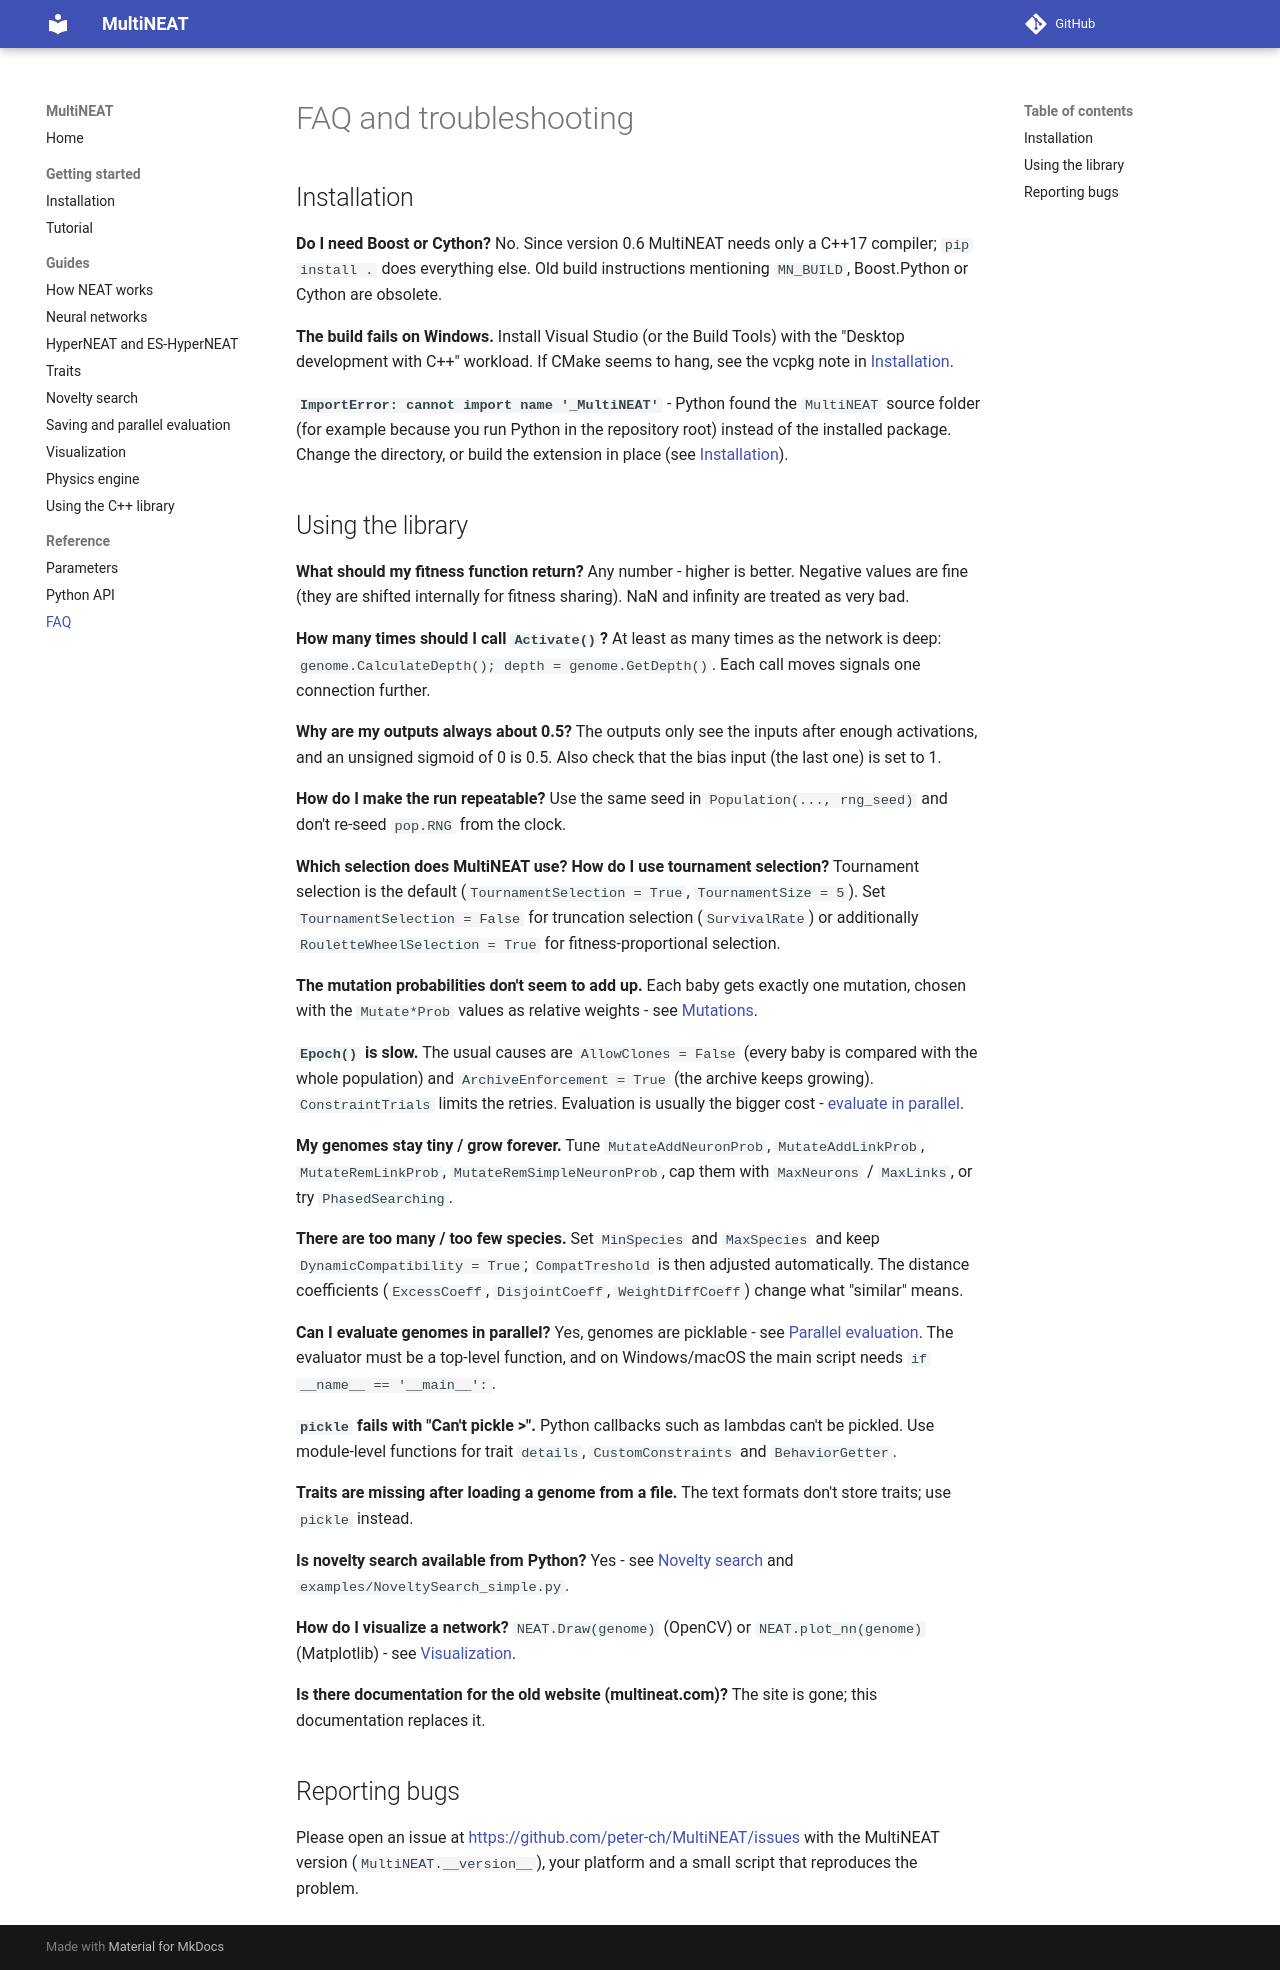

repository: peter-ch/MultiNEAT · page: faq/index.html · generator: mkdocs

# FAQ and troubleshooting

## Installation

**Do I need Boost or Cython?**
No. Since version 0.6 MultiNEAT needs only a C++17 compiler; `pip install .` does everything else.
Old build instructions mentioning `MN_BUILD`, Boost.Python or Cython are obsolete.

**The build fails on Windows.** Install Visual Studio (or the Build Tools) with the "Desktop
development with C++" workload. If CMake seems to hang, see the vcpkg note in
[Installation](installation.md#troubleshooting).

**`ImportError: cannot import name '_MultiNEAT'`** - Python found the `MultiNEAT` source folder (for
example because you run Python in the repository root) instead of the installed package. Change the
directory, or build the extension in place (see [Installation](installation.md#development-setup)).

## Using the library

**What should my fitness function return?** Any number - higher is better. Negative values are fine
(they are shifted internally for fitness sharing). NaN and infinity are treated as very bad.

**How many times should I call `Activate()`?** At least as many times as the network is deep:
`genome.CalculateDepth(); depth = genome.GetDepth()`. Each call moves signals one connection further.

**Why are my outputs always about 0.5?** The outputs only see the inputs after enough activations, and
an unsigned sigmoid of 0 is 0.5. Also check that the bias input (the last one) is set to 1.

**How do I make the run repeatable?** Use the same seed in `Population(..., rng_seed)` and don't
re-seed `pop.RNG` from the clock.

**Which selection does MultiNEAT use? How do I use tournament selection?** Tournament selection is the
default (`TournamentSelection = True`, `TournamentSize = 5`). Set `TournamentSelection = False` for
truncation selection (`SurvivalRate`) or additionally `RouletteWheelSelection = True` for
fitness-proportional selection.

**The mutation probabilities don't seem to add up.** Each baby gets exactly one mutation, chosen with
the `Mutate*Prob` values as relative weights - see [Mutations](concepts.md#mutations).

**`Epoch()` is slow.** The usual causes are `AllowClones = False` (every baby is compared with the
whole population) and `ArchiveEnforcement = True` (the archive keeps growing). `ConstraintTrials`
limits the retries. Evaluation is usually the bigger cost - [evaluate in parallel](saving_and_parallel.md#parallel-evaluation).

**My genomes stay tiny / grow forever.** Tune `MutateAddNeuronProb`, `MutateAddLinkProb`,
`MutateRemLinkProb`, `MutateRemSimpleNeuronProb`, cap them with `MaxNeurons` / `MaxLinks`, or try
`PhasedSearching`.

**There are too many / too few species.** Set `MinSpecies` and `MaxSpecies` and keep
`DynamicCompatibility = True`; `CompatTreshold` is then adjusted automatically. The distance
coefficients (`ExcessCoeff`, `DisjointCoeff`, `WeightDiffCoeff`) change what "similar" means.

**Can I evaluate genomes in parallel?** Yes, genomes are picklable - see
[Parallel evaluation](saving_and_parallel.md#parallel-evaluation). The evaluator must be a top-level
function, and on Windows/macOS the main script needs `if __name__ == '__main__':`.

**`pickle` fails with "Can't pickle <function <lambda>>".** Python callbacks such as lambdas can't be
pickled. Use module-level functions for trait `details`, `CustomConstraints` and `BehaviorGetter`.

**Traits are missing after loading a genome from a file.** The text formats don't store traits; use
`pickle` instead.

**Is novelty search available from Python?** Yes - see [Novelty search](novelty_search.md) and
`examples/NoveltySearch_simple.py`.

**How do I visualize a network?** `NEAT.Draw(genome)` (OpenCV) or `NEAT.plot_nn(genome)`
(Matplotlib) - see [Visualization](visualization.md).

**Is there documentation for the old website (multineat.com)?** The site is gone; this documentation
replaces it.

## Reporting bugs

Please open an issue at <https://github.com/peter-ch/MultiNEAT/issues> with the MultiNEAT version
(`MultiNEAT.__version__`), your platform and a small script that reproduces the problem.
